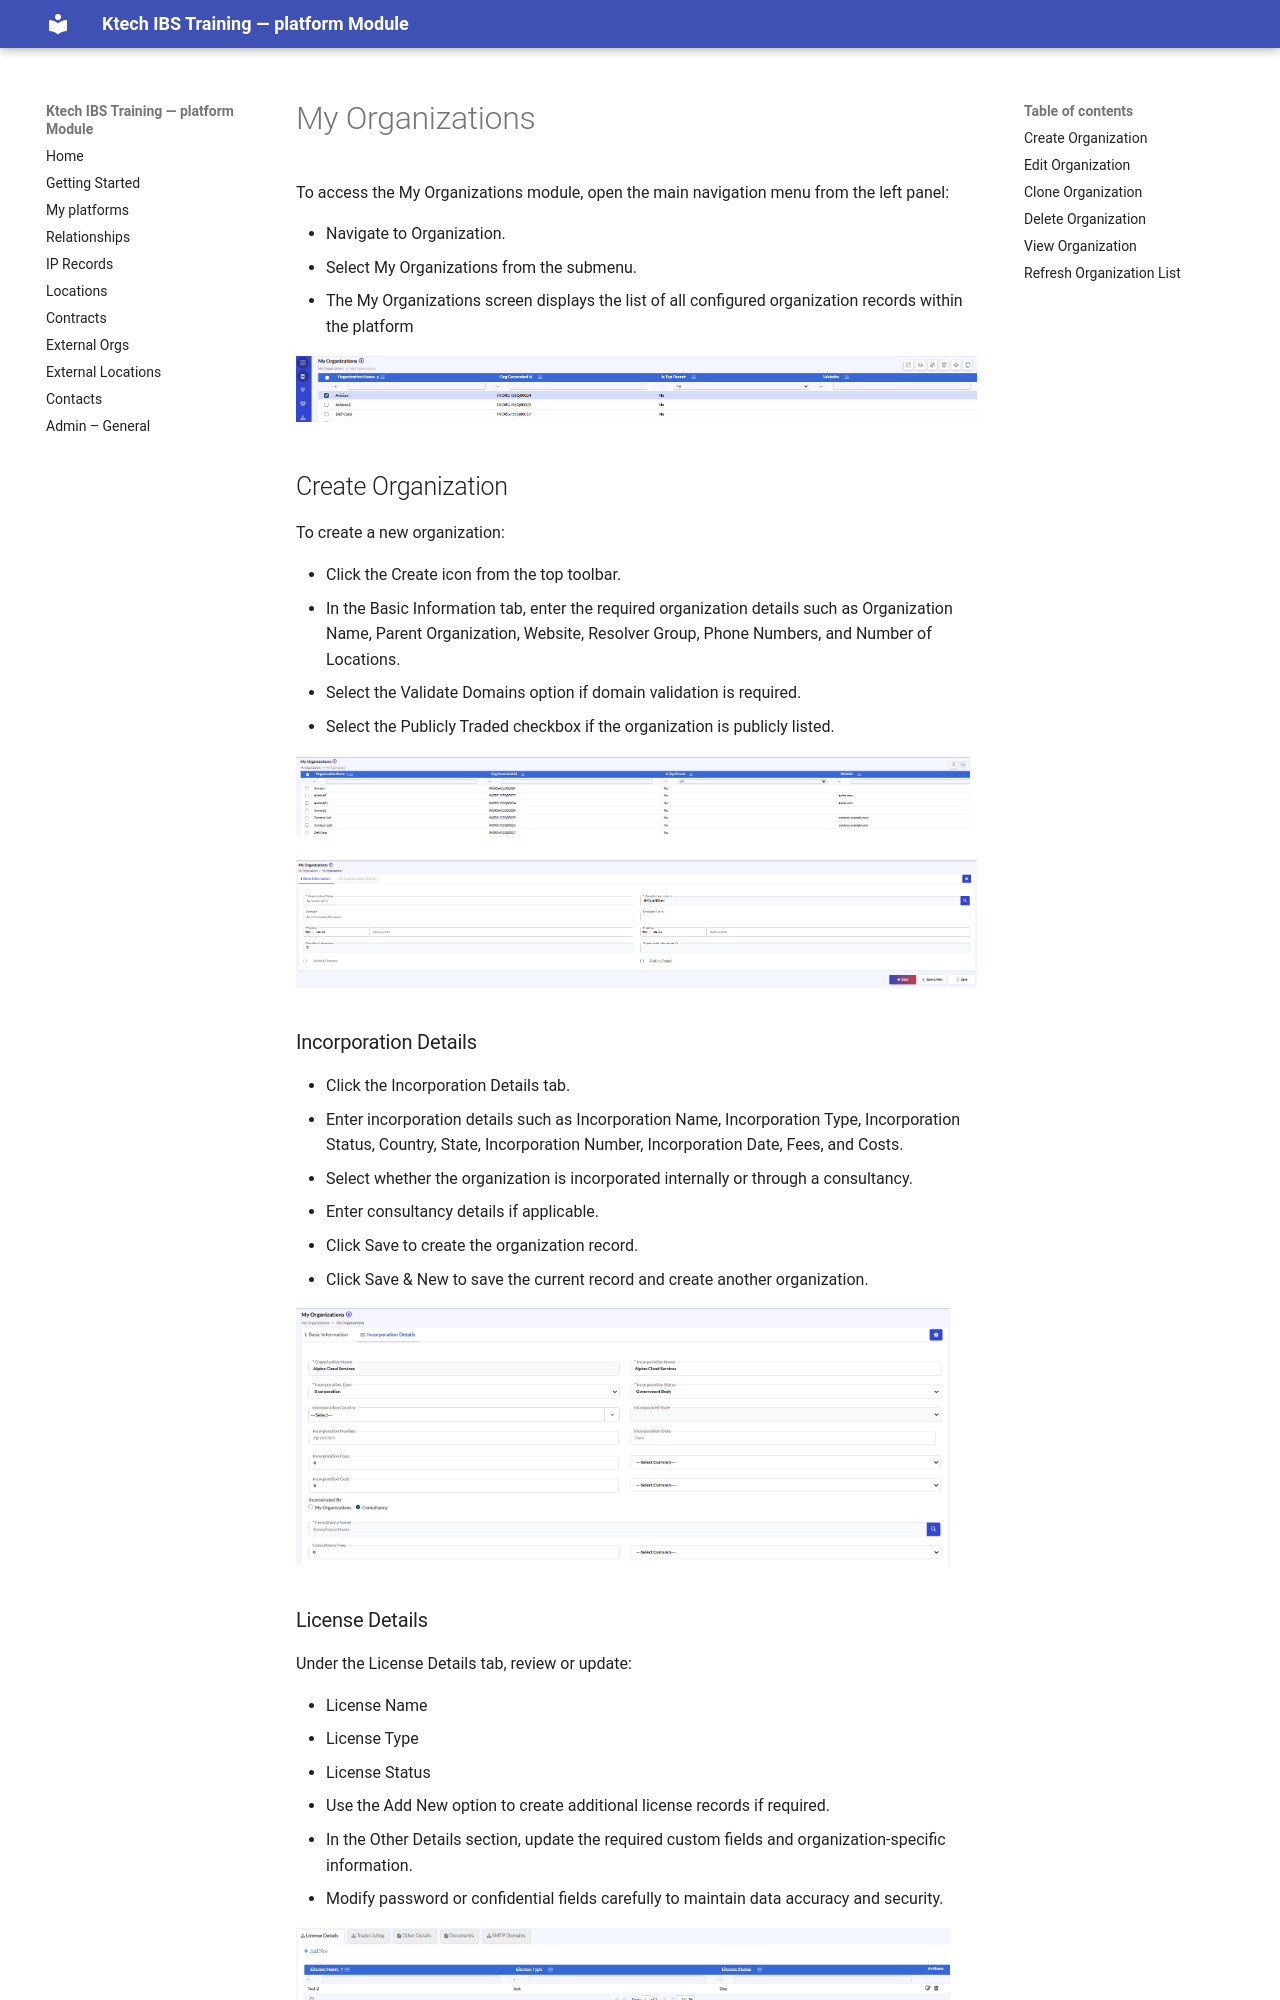

repository: SatyaDora/ebis-org-docs · page: organization-my-organizations/index.html · generator: mkdocs

# My Organizations

To access the My Organizations module, open the main navigation menu from the left panel:

- Navigate to Organization.
- Select My Organizations from the submenu.
- The My Organizations screen displays the list of all configured organization records within the platform

![](media/slide010_img1.png){width=99%}

## Create Organization

To create a new organization:

- Click the Create icon from the top toolbar.
- In the Basic Information tab, enter the required organization details such as Organization Name, Parent Organization, Website, Resolver Group, Phone Numbers, and Number of Locations.
- Select the Validate Domains option if domain validation is required.
- Select the Publicly Traded checkbox if the organization is publicly listed.

![](media/slide011_img1.png){width=98%}

![](media/slide011_img2.png){width=99%}

### Incorporation Details

- Click the Incorporation Details tab.
- Enter incorporation details such as Incorporation Name, Incorporation Type, Incorporation Status, Country, State, Incorporation Number, Incorporation Date, Fees, and Costs.
- Select whether the organization is incorporated internally or through a consultancy.
- Enter consultancy details if applicable.
- Click Save to create the organization record.
- Click Save & New to save the current record and create another organization.

![](media/slide012_img1.png){width=95%}
